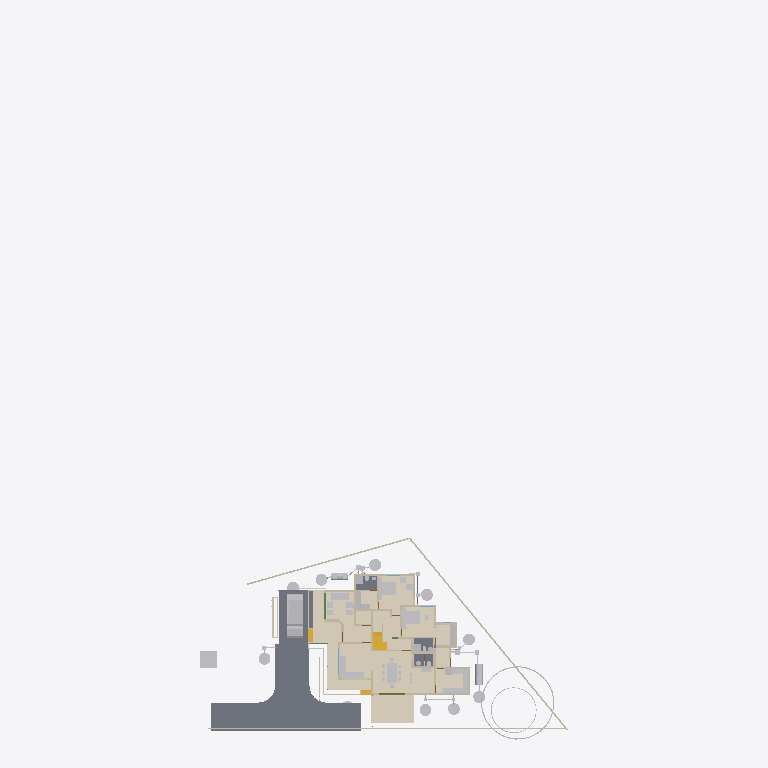
Plan cut of the same IFC building model at storey 'Plumbing' (level 0.00 m, cut at 1.40 m), seen from above with north up, elements coloured by IFC class (only those large enough to see are counted): 36 other elements (light grey), 32 walls (beige), 5 slabs (grey), 4 coverings (cream), 4 stair flights (yellow), 1 beam (green). Cut surfaces are drawn darker.
Extent 43.3 m × 83.6 m × 29.8 m (x, y, z). Storeys (13): 00 at 0.00 m; AC at 0.00 m; Plumbing at 0.00 m; Footing at 0.00 m; Verandah at 0.00 m; GFWall at 0.00 m; schedule at 0.00 m; GF at 0.45 m; Electrical at 1.20 m; GFLintel at 2.55 m; FF at 3.60 m; FFLintel at 5.80 m; SF at 6.45 m. Elements (1129): 272 IfcWall, 188 IfcBeam, 126 IfcColumn, 112 IfcPipeSegment, 48 IfcFurniture, 42 IfcSwitchingDevice, 38 IfcDoor, 31 IfcLamp, 28 IfcSlab, 25 IfcWindow, 24 IfcOutlet, 21 IfcRailing.

HEADER;
FILE_DESCRIPTION(('ViewDefinition[DesignTransferView]'),'2;1');
FILE_NAME('AnilIFC.ifc','2025-09-10T16:35:39+05:30',('Arunarchitect','arunmr801@gmail.com'),('',''),'IfcOpenShell 0.8.3-post1','Bonsai 0.8.3-post1','Nobody');
FILE_SCHEMA(('IFC4X3'));
ENDSEC;
DATA;
#1=IFCPROJECT('0$WNUybvfAYORhaB4XNFsz',$,'My Project',$,$,$,$,(#14,#26),#9);
#30=IFCSITE('3M0IN1zgbAER3qQbvbHEyN',$,'My Site',$,$,#21593,$,$,$,$,$,$,$,$);
#2446=IFCSITE('1Q_c7uVcTCngKTLSlSECoW',$,'Site',$,$,#21603,#2459,$,$,$,$,$,$,$);
#36=IFCBUILDING('1$IA7hdqP7iPKszbJPMQXv',$,'AnilBuilding',$,$,#21598,$,$,$,$,$,$);
#42=IFCBUILDINGSTOREY('2kIwN_l2HEff17hxWulS$t',$,'00',$,$,#21448,$,$,$,$);
#96=IFCBUILDINGSTOREY('1ytHU9NMr9xuhR6nOuParS',$,'GF',$,$,#259126,$,$,$,$);
#113=IFCBUILDINGSTOREY('02Wk4pOKz6S8OjqfsSxw3f',$,'FF',$,$,#212981,$,$,$,$);
#12120=IFCBUILDINGSTOREY('30jjxh13H5ZfRPWBSBUv3P',$,'GFLintel',$,$,#205699,$,$,$,$);
#63201=IFCBUILDINGSTOREY('29$z2S3$n8RvRPKj7iW$sZ',$,'SF',$,$,#63429,$,$,$,$);
#254164=IFCBUILDINGSTOREY('0hSkQ7R7j6iwbn$mabHG_z',$,'AC',$,$,#254180,$,$,$,$);
#254475=IFCBUILDINGSTOREY('17e8_SOoX1N969VhM7p27j',$,'Plumbing',$,$,#254491,$,$,$,$);
#276300=IFCBUILDINGSTOREY('2Qmj$XeZb8nw_ZcmXcYRB7',$,'FFLintel',$,$,#276326,$,$,$,$);
#292157=IFCBUILDINGSTOREY('1BrinBLvn9VPZ2DwTGsjMK',$,'Footing',$,$,#292173,$,$,$,$);
#293765=IFCBUILDINGSTOREY('3pVexKP5P8iukW5Nd8aFrc',$,'Verandah',$,$,#293781,$,$,$,$);
#297723=IFCBUILDINGSTOREY('2pr7wGpJ56cP6TafPwDVS2',$,'GFWall',$,$,#297739,$,$,$,$);
#310266=IFCBUILDINGSTOREY('1nR_hxgln2egxOZBXRaUnL',$,'schedule',$,$,#310282,$,$,$,$);
#316611=IFCBUILDINGSTOREY('2LRAlnEnr8vBpshAssS5bz',$,'Electrical',$,$,#318048,$,$,$,$);
#262073=IFCCOVERING('30fSC4O5j3CB$Dk5H7lFs0',$,'Covering.002',$,$,#262128,#262087,$,$);
#102656=IFCSLAB('0PC2wOFKfA58MASSpvqWe1',$,'Slab',$,$,#260181,#102677,$,$);
#277722=IFCCOVERING('2qKwhCDGX0KgYMPSj_J_bq',$,'Covering.001',$,$,#277771,#277738,$,$);
#277772=IFCCOVERING('3MYM6S3Jf0_O8wl3_PMk7D',$,'Covering.001',$,$,#277855,#277788,$,$);
#97782=IFCSLAB('2H_RNqbb95NBqUBEz4KwU3',$,'Slab',$,$,#297238,#97803,$,$);
#9759=IFCVEHICLE('1oADfEVWn0tPCUY0EM8eBG',$,'Vehicle',$,$,#44509,#9791,$,$);
#14987=IFCWALL('3QvJTaeo13jR4q00Btfvpq',$,'Wall',$,$,#70690,#14998,$,$);
#15105=IFCWALL('2$tbsWQJT3PftHdFdSZRzF',$,'Wall',$,$,#299408,#15116,$,$);
#245824=IFCEARTHWORKSCUT('3BB3EOeNDBbh3wKPIfxmm_',$,'test',$,$,#245839,#245834,$,.BASE_EXCAVATION.);
#14884=IFCWALL('0MuvIxI8bFFxmzWw1hEsL7',$,'Wall',$,$,#70633,#14890,$,$);
#25612=IFCFURNITURE('2akChVyKvEohXfhOaKw10T',$,'Furniture',$,$,#259196,#25644,$,$);
#25270=IFCFURNITURE('1LH09B9mjBF9cFS_bJydOX',$,'Furniture',$,$,#332405,#25301,$,$);
#76381=IFCGEOGRAPHICELEMENT('2pfiLi3vv79x_8U6RE3CYp',$,'GeographicElement',$,$,#76413,#76449,$,$);
#18777=IFCFURNITURE('1aP3zeWsL0ZQXEuRipuWXs',$,'Furniture',$,$,#331035,#328914,$,$);
#260886=IFCSLAB('0bDQP6tcn4Og7Qe7jnH8Ym',$,'Slab',$,$,#297213,#260897,$,$);
#306840=IFCFURNITURE('36fJsTb99Eyh2vWH1pKTwS',$,'Furniture',$,$,#341461,#306839,$,$);
#341357=IFCCOVERING('3467yPte9AhfGrgxN2c88g',$,'Covering',$,$,#341399,#341372,$,$);
#261115=IFCSLAB('22RkFxv3DEL8I9nMeh78Jw',$,'Slab',$,$,#297178,#261126,$,$);
#261084=IFCSLAB('2seLeMeHD9zgkmalz8MFZW',$,'Slab',$,$,#297173,#261095,$,$);
#604=IFCWALL('0vQHFjq6DDjRfeuf4$xxQH',$,'Wall',$,$,#297780,#615,$,$);
#284019=IFCTANK('3qRYh8yDL4d9WNkul5R4RQ',$,'Tank',$,$,#284038,#284188,$,$);
#299=IFCWALL('3YOHcsAdT3PO$57Bo2wlO0',$,'Wall',$,$,#297765,#310,$,$);
#17628=IFCFURNITURE('17qZxJfnjAUwxgeyWuttn3',$,'Furniture',$,$,#259161,#17627,$,$);
#255278=IFCWASTETERMINAL('286XWqxB1CQORdGIeRnK4U',$,'WasteTerminal',$,$,#255413,#255289,$,$);
#280652=IFCWASTETERMINAL('2_588ThEj9XPXM8Y8EhZzP',$,'WasteTerminal',$,$,#280694,#280663,$,$);
#341524=IFCSTAIRFLIGHT('3EppzatP9FdO4c4AJZih_4',$,'StairFlight',$,$,#341869,#341606,$,3,2,0.149999996026357,0.100000001490116,.STRAIGHT.);
#255010=IFCWASTETERMINAL('04n5z4SPz4qQLjx2oBzJTv',$,'WasteTerminal',$,$,#255037,#255021,$,$);
#255038=IFCWASTETERMINAL('3rfLcqKxX4Kf8swMGSeBcG',$,'WasteTerminal',$,$,#255070,#255049,$,$);
#280437=IFCWASTETERMINAL('0ACW8ZK3T9sgaU1NqdioGs',$,'WasteTerminal',$,$,#280464,#280448,$,$);
#309740=IFCWASTETERMINAL('2jDW2cXYnE$OMVBI7YaoBX',$,'WasteTerminal',$,$,#309805,#309751,$,$);
#309763=IFCWASTETERMINAL('0oHg7IQh15MB6n5T8_C62Y',$,'WasteTerminal',$,$,#309810,#309774,$,$);
#188=IFCWALL('1PzxetMNn7avsyHCxKbrs1',$,'Wall',$,$,#297940,#199,$,$);
#309811=IFCWASTETERMINAL('2uVJUZjwn0LwzRVFqSxTma',$,'WasteTerminal',$,$,#309853,#309822,$,$);
#25314=IFCFURNITURE('0Rgq7HzdzEhvU_dNff47Wu',$,'Furniture',$,$,#259191,#25343,$,$);
#304818=IFCFURNITURE('0$8OaL6CrEzA8J2kAFn5MP',$,'Furniture',$,$,#304847,#304817,$,$);
#516=IFCWALL('0kHakQ$Fb8lPUKd_GxCfr6',$,'Wall',$,$,#297810,#527,$,$);
#74869=IFCGEOGRAPHICELEMENT('3qyTpdBrLCaxCPBVEhKmZp',$,'GeographicElement',$,$,#76320,#74901,$,$);
#10353=IFCSTAIRFLIGHT('2Zm0rZgTbDdgxMEp5bq$9_',$,'StairFlight',$,$,#341864,#10385,$,10,9,0.172699999809265,0.150000005960464,.STRAIGHT.);
#304848=IFCFURNITURE('3vLfozTs56VO9aa8nlCLc4',$,'Furniture',$,$,#304899,#304863,$,$);
#280465=IFCWASTETERMINAL('1uBGk1gxzE9hTrqFRynQQB',$,'WasteTerminal',$,$,#280637,#280476,$,$);
#423=IFCWALL('1yZ5GwNe15fArSzrc3cNGE',$,'Wall',$,$,#298005,#434,$,$);
#73000=IFCWALL('3z7g50jMX4Rh8$1_kKCMxL',$,'Wall',$,$,#165780,#73011,$,$);
#284039=IFCTANK('1p025r55j11QhHfJRz6BGC',$,'Tank',$,$,#309800,#284052,$,$);
#25122=IFCFURNITURE('0eMwo17SHA2AtkijqvowIK',$,'Furniture',$,$,#259281,#25153,$,$);
#29358=IFCWALL('3U3_2IE6LES8tAXzbZT3By',$,'Wall',$,$,#297965,#29370,$,$);
#6545=IFCSTAIRFLIGHT('3mjK21MVj5Wxp88atmNL9l',$,'StairFlight',$,$,#60989,#6544,$,2,1,0.150000005960464,0.25,.STRAIGHT.);
#25161=IFCFURNITURE('3ia0j471fEl9_3EcPDtlMf',$,'Furniture',$,$,#259186,#29497,$,$);
#573=IFCWALL('2Qu9Lk0Sn4FwvPmybXWNcw',$,'Wall',$,$,#297800,#584,$,$);
#304917=IFCFURNITURE('3kMlYcgB18MwS3dGF_GTO7',$,'Furniture',$,$,#304999,#304932,$,$);
#454=IFCWALL('1cEUYXkQ18g8A2AkmtiTwk',$,'Wall',$,$,#297855,#465,$,$);
#1756=IFCWALL('1k48VKPdv0Vg_oNqsf$EZh',$,'Wall',$,$,#298060,#1767,$,$);
#130=IFCWALL('04CHTr6Lj4wPvBnmyPYJ6Z',$,'Wall',$,$,#297815,#138,$,$);
#82229=IFCWALL('1dZywMfXH8hBJcwgdnriym',$,'Wall',$,$,#297825,#82266,$,$);
#699=IFCWALL('1YEXD_311BPxR14yKIlEMz',$,'Wall',$,$,#297745,#710,$,$);
#23313=IFCSANITARYTERMINAL('2AQwLasl50KvvqUmlCa0I7',$,'SanitaryTerminal',$,$,#260441,#23345,$,$);
#25356=IFCSANITARYTERMINAL('0DGlzq0Xv7KwIjCvA14zlk',$,'SanitaryTerminal',$,$,#260511,#25369,$,$);
#1440=IFCWALL('3GLM2Z4Pf1HOc7RaVPeooN',$,'Wall',$,$,#297890,#1451,$,$);
#1217=IFCWALL('2Q5YCkzor9Ngjftvgr0hJV',$,'Wall',$,$,#297770,#1228,$,$);
#36450=IFCWALL('1bzvSivc55Gu6ANT5eBo$k',$,'Wall',$,$,#328679,#36462,$,$);
#19988=IFCWALL('1w6VKMxRj2hObZ_QLhIAvk',$,'Wall',$,$,#297910,#19999,$,$);
#1657=IFCWALL('1k5DFfksL0DBm8B9dpCj$F',$,'Wall',$,$,#297920,#1668,$,$);
#222626=IFCBEAM('0rFvcNLZ9CSuFVM_t9qACn',$,'Beam',$,$,#292444,#222637,$,$);
#220591=IFCWALL('3GMSJZXA14vBkb5sJHOMvl',$,'Wall',$,$,#298035,#220628,$,$);
#15970=IFCSTAIRFLIGHT('1zHrWCwoH2Gge8QEURBHHz',$,'StairFlight',$,$,#21483,#16200,$,2,1,0.150000005960464,0.25,.STRAIGHT.);
#842=IFCWALL('3BP$Kj7eL8rfLzufr5wfXy',$,'Wall',$,$,#297980,#853,$,$);
#57461=IFCWALL('22p$gjPlf4_fmH50hLiwEg',$,'Wall',$,$,#165724,#57472,$,$);
#392=IFCWALL('3Qya9ZYJP97B1xsfIiUBer',$,'Wall',$,$,#297960,#403,$,$);
#268=IFCWALL('2RgLl6fRz15frDI_PC4t9e',$,'Wall',$,$,#297990,#279,$,$);
#900=IFCWALL('1fOjCHp7n9IvAaRIenRr6l',$,'Wall',$,$,#297840,#911,$,$);
#22327=IFCFURNITURE('2JUXPztkjFqBln5k4xn9m1',$,'Furniture',$,$,#259166,#22340,$,$);
#22388=IFCFURNITURE('31n1J_$I57pu5jDAm8k1r8',$,'Furniture',$,$,#259296,#22401,$,$);
#85080=IFCELECTRICAPPLIANCE('3r3ymMflv8O8jCD$O86PPW',$,'ElectricAppliance',$,$,#260131,#85111,$,$);
#1892=IFCWALL('2btlAvQzb6KvChKkPyT1tL',$,'Wall',$,$,#298065,#1903,$,$);
#945=IFCWALL('3f0b5i_z5A1wo_s5RrCXKn',$,'Wall',$,$,#297870,#956,$,$);
#38948=IFCWALL('0ipxxeBA962ABePks$Jpav',$,'Wall',$,$,#166017,#38979,$,$);
#252257=IFCPIPESEGMENT('1RqUWIGuv25gO4msIGhaL6',$,'PipeSegment',$,$,#309969,#252291,$,.FLEXIBLESEGMENT.);
#59003=IFCWALL('0QbKQ4QwXCE91xtueIIBH_',$,'Wall',$,$,#165935,#59014,$,$);
#57537=IFCWALL('0RVWYaWSX1oeXNJZV9D28p',$,'Wall',$,$,#165897,#57548,$,$);
#22214=IFCFURNITURE('0KTzOcFqX39OX7TZqBe6XZ',$,'Furniture',$,$,#259176,#22227,$,$);
#22421=IFCFURNITURE('2zy8cDFfn09g6xCglxdYzf',$,'Furniture',$,$,#259301,#22434,$,$);
#22355=IFCFURNITURE('1ER_YDI7H04eJegewwbPZx',$,'Furniture',$,$,#259181,#22368,$,$);
#22162=IFCFURNITURE('1HAj9Qqb15fxKqqLnUY5tx',$,'Furniture',$,$,#259171,#22194,$,$);
ENDSEC;
